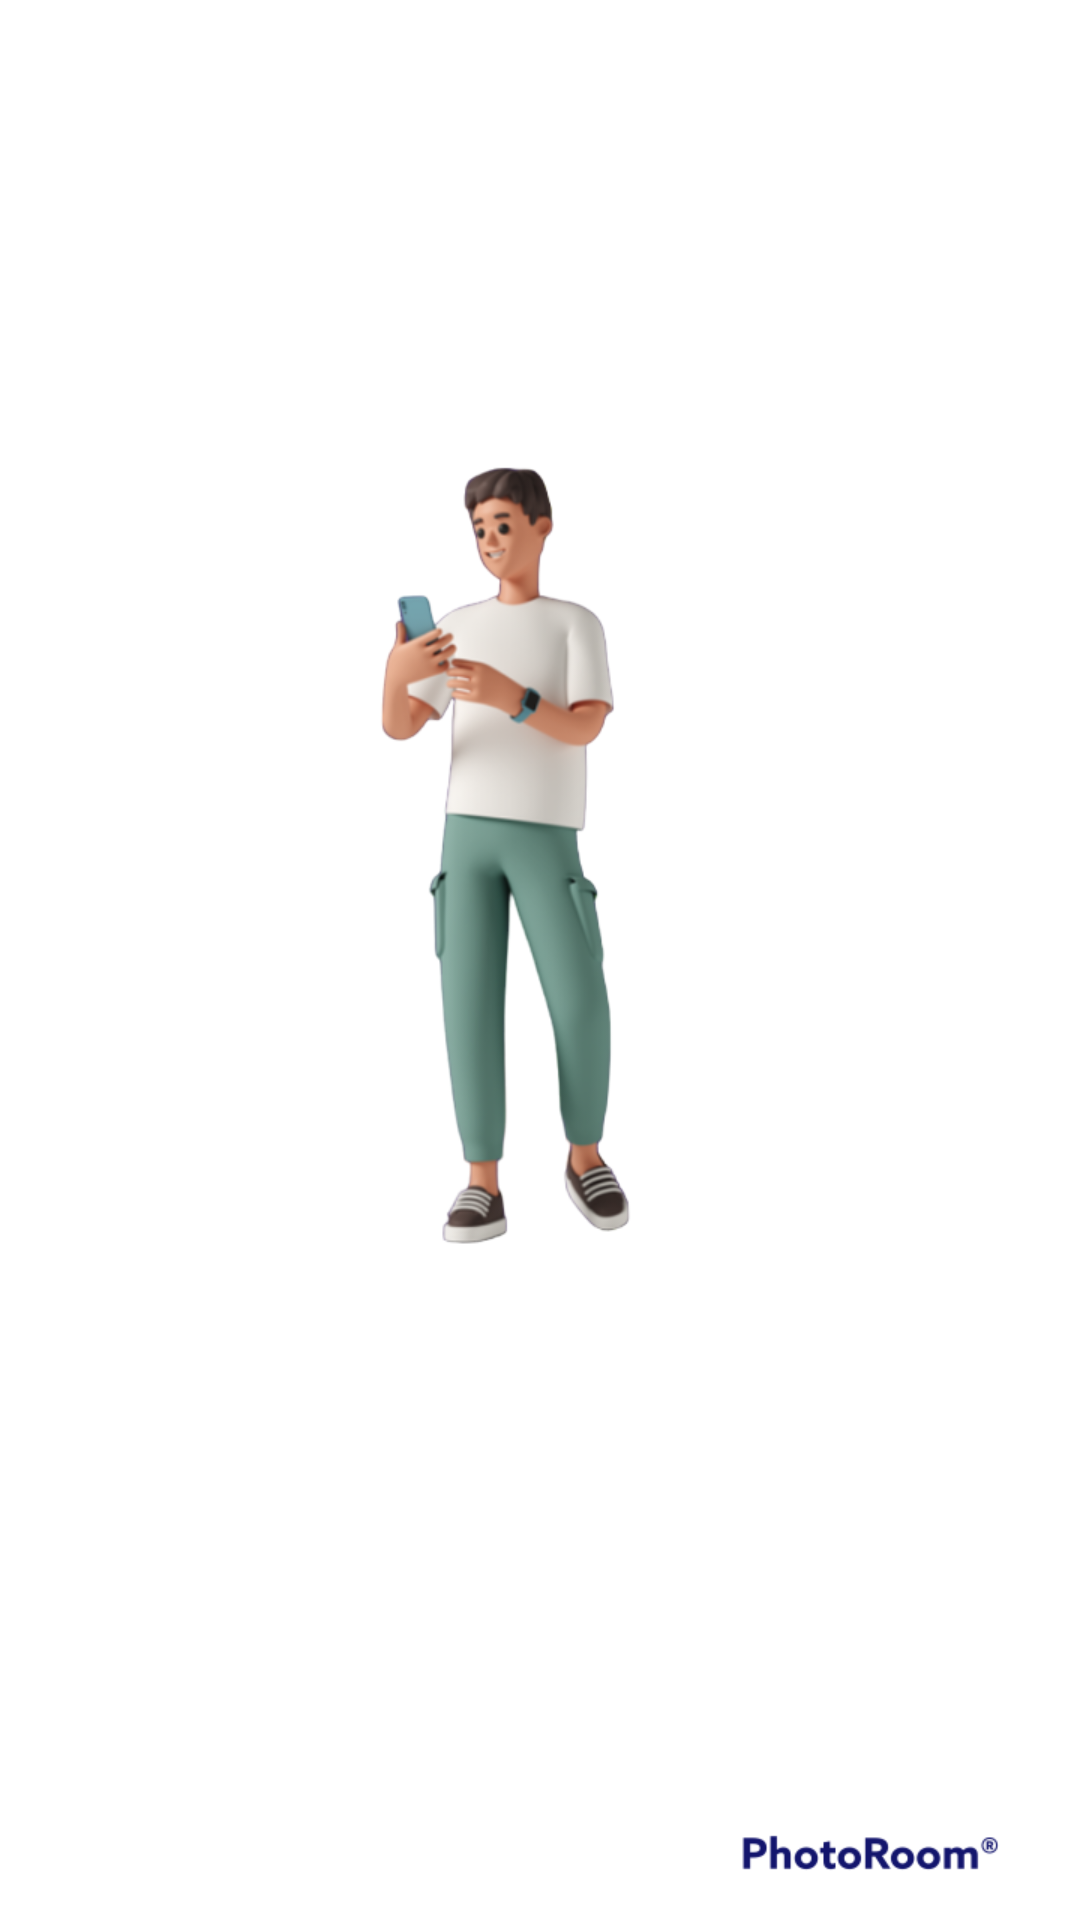

Reconstruct the res/layout file that produces this screen, plus the resources it refers to.
<!-- AndroidManifest.xml: application theme Theme.Animatedpager -->
<!-- res/layout/fragment_first_page.xml -->
<?xml version="1.0" encoding="utf-8"?>
<androidx.constraintlayout.widget.ConstraintLayout xmlns:android="http://schemas.android.com/apk/res/android"
    android:layout_width="match_parent"
    android:layout_height="match_parent"
    android:background="@android:color/transparent"
    xmlns:app="http://schemas.android.com/apk/res-auto">

    <TextView
        android:id="@+id/test"
        app:layout_constraintBottom_toBottomOf="parent"
        app:layout_constraintStart_toStartOf="parent"
        app:layout_constraintEnd_toEndOf="parent"
        android:layout_width="wrap_content"
        android:text="TEST"
        android:textStyle="bold"
        android:textColor="@color/white"
        android:layout_height="100dp" />

    <androidx.appcompat.widget.AppCompatImageView
        android:layout_width="wrap_content"
        android:layout_height="wrap_content"
        app:srcCompat="@drawable/ic_boy"
        app:layout_constraintStart_toStartOf="parent"
        app:layout_constraintEnd_toEndOf="parent"
        app:layout_constraintTop_toTopOf="parent"
        app:layout_constraintBottom_toBottomOf="parent" />

    <androidx.appcompat.widget.AppCompatImageView
        android:id="@+id/icon"
        android:layout_width="wrap_content"
        android:layout_height="wrap_content"
        app:srcCompat="@drawable/ic_launcher_foreground"
        app:layout_constraintEnd_toEndOf="parent"
        app:layout_constraintTop_toTopOf="parent"
        app:layout_constraintBottom_toBottomOf="parent"
        app:tint="#FF0000"/>

    <androidx.appcompat.widget.AppCompatImageView
        android:id="@+id/icon2"
        android:layout_width="wrap_content"
        android:layout_height="wrap_content"
        app:srcCompat="@drawable/ic_launcher_foreground"
        app:layout_constraintStart_toStartOf="parent"
        app:layout_constraintTop_toTopOf="parent"
        app:layout_constraintBottom_toBottomOf="parent"
        app:tint="#FF0000"/>

</androidx.constraintlayout.widget.ConstraintLayout>
<!-- resources referenced by this layout -->
<resources>
  <color name="white">#FFFFFFFF</color>
  <!-- drawable ic_boy: png bitmap (drawable, 104807 bytes) -->
  <style name="Theme.Animatedpager" parent="Theme.MaterialComponents.DayNight.DarkActionBar">
          
          <item name="colorPrimary">@color/purple_500</item>
          <item name="colorPrimaryVariant">@color/purple_700</item>
          <item name="colorOnPrimary">@color/white</item>
          
          <item name="colorSecondary">@color/teal_200</item>
          <item name="colorSecondaryVariant">@color/teal_700</item>
          <item name="colorOnSecondary">@color/black</item>
          
          <item name="android:statusBarColor">?attr/colorPrimaryVariant</item>
          
      </style>
  <color name="purple_500">#FF6200EE</color>
  <color name="purple_700">#FF3700B3</color>
  <color name="teal_200">#FF03DAC5</color>
  <color name="teal_700">#FF018786</color>
  <color name="black">#FF000000</color>
</resources>
